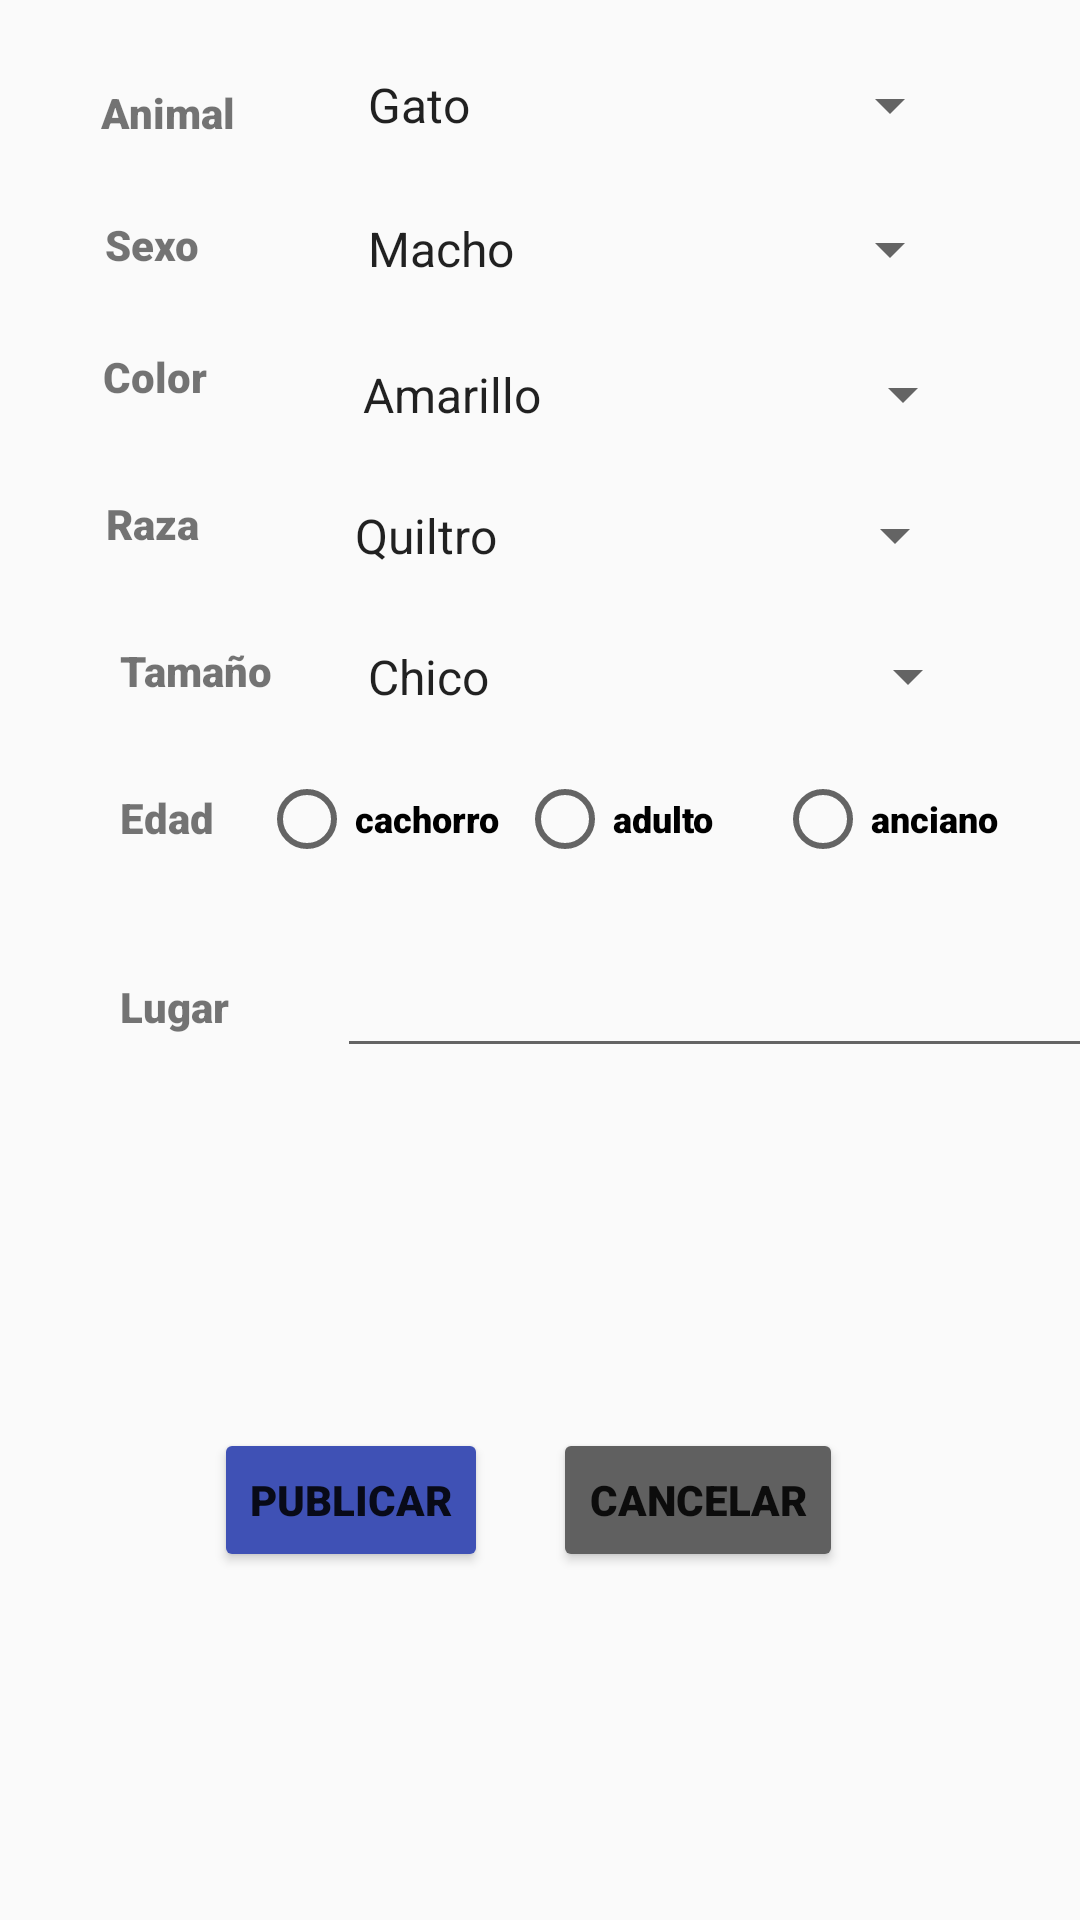

Reconstruct the res/layout file that produces this screen, plus the resources it refers to.
<!-- AndroidManifest.xml: application theme Theme.MiHuellasApp -->
<!-- res/layout/activity_registro_publicacion.xml -->
<?xml version="1.0" encoding="utf-8"?>
<androidx.constraintlayout.widget.ConstraintLayout xmlns:android="http://schemas.android.com/apk/res/android"
    xmlns:app="http://schemas.android.com/apk/res-auto"
    xmlns:tools="http://schemas.android.com/tools"
    android:layout_width="match_parent"
    android:layout_height="match_parent"
    tools:context=".Registro_publicacion">


        android:id="@+id/constraintLayout4"
        android:layout_width="407dp"
        android:layout_height="508dp"
        app:layout_constraintEnd_toEndOf="parent"
        app:layout_constraintHorizontal_bias="0.0"
        app:layout_constraintStart_toStartOf="parent"
        app:layout_constraintTop_toTopOf="parent">


        <Spinner
            android:id="@+id/sp_tamaño"
            android:layout_width="212dp"
            android:layout_height="31dp"
            android:layout_marginStart="24dp"
            android:layout_marginLeft="24dp"
            android:layout_marginTop="16dp"
            android:entries="@array/tamaño"
            app:layout_constraintStart_toEndOf="@+id/textView7"
            app:layout_constraintTop_toBottomOf="@+id/sp_raza" />

        <Spinner
            android:id="@+id/sp_sexo"
            android:layout_width="206dp"
            android:layout_height="34dp"
            android:layout_marginStart="48dp"
            android:layout_marginLeft="48dp"
            android:layout_marginTop="16dp"
            android:entries="@array/sexo"
            app:layout_constraintStart_toEndOf="@+id/textView3"
            app:layout_constraintTop_toBottomOf="@+id/sp_animal" />

        <Spinner
            android:id="@+id/sp_raza"
            android:layout_width="212dp"
            android:layout_height="31dp"
            android:layout_marginStart="44dp"
            android:layout_marginLeft="44dp"
            android:layout_marginTop="16dp"
            android:entries="@array/Raza"
            app:layout_constraintStart_toEndOf="@+id/textView6"
            app:layout_constraintTop_toBottomOf="@+id/sp_color" />

        <Spinner
            android:id="@+id/sp_color"
            android:layout_width="212dp"
            android:layout_height="31dp"
            android:layout_marginStart="44dp"
            android:layout_marginLeft="44dp"
            android:layout_marginTop="16dp"
            android:entries="@array/Color"
            app:layout_constraintStart_toEndOf="@+id/textView4"
            app:layout_constraintTop_toBottomOf="@+id/sp_sexo" />

        <Spinner
            android:id="@+id/sp_animal"
            android:layout_width="206dp"
            android:layout_height="30dp"
            android:layout_marginStart="36dp"
            android:layout_marginLeft="36dp"
            android:layout_marginTop="20dp"
            android:entries="@array/animal"
            app:layout_constraintStart_toEndOf="@+id/textView2"
            app:layout_constraintTop_toTopOf="parent" />

        <TextView
            android:id="@+id/textView2"
            android:layout_width="wrap_content"
            android:layout_height="wrap_content"
            android:layout_marginTop="28dp"
            android:fontFamily="sans-serif-black"
            android:text="Animal"
            app:layout_constraintEnd_toEndOf="parent"
            app:layout_constraintHorizontal_bias="0.107"
            app:layout_constraintStart_toStartOf="parent"
            app:layout_constraintTop_toTopOf="parent" />

        <TextView
            android:id="@+id/textView3"
            android:layout_width="wrap_content"
            android:layout_height="wrap_content"
            android:layout_marginTop="25dp"
            android:fontFamily="sans-serif-black"
            android:text="Sexo"
            app:layout_constraintEnd_toEndOf="parent"
            app:layout_constraintHorizontal_bias="0.107"
            app:layout_constraintStart_toStartOf="parent"
            app:layout_constraintTop_toBottomOf="@+id/textView2" />

        <TextView
            android:id="@+id/textView4"
            android:layout_width="wrap_content"
            android:layout_height="wrap_content"
            android:layout_marginTop="25dp"
            android:fontFamily="sans-serif-black"
            android:text="Color"
            app:layout_constraintEnd_toEndOf="parent"
            app:layout_constraintHorizontal_bias="0.106"
            app:layout_constraintStart_toStartOf="parent"
            app:layout_constraintTop_toBottomOf="@+id/textView3" />

        <TextView
            android:id="@+id/textView6"
            android:layout_width="wrap_content"
            android:layout_height="wrap_content"
            android:layout_marginTop="30dp"
            android:fontFamily="sans-serif-black"
            android:text="Raza"
            app:layout_constraintEnd_toEndOf="parent"
            app:layout_constraintHorizontal_bias="0.107"
            app:layout_constraintStart_toStartOf="parent"
            app:layout_constraintTop_toBottomOf="@+id/textView4" />

        <TextView
            android:id="@+id/textView7"
            android:layout_width="wrap_content"
            android:layout_height="wrap_content"
            android:layout_marginStart="40dp"
            android:layout_marginLeft="40dp"
            android:layout_marginTop="30dp"
            android:fontFamily="sans-serif-black"
            android:text="Tamaño"
            app:layout_constraintStart_toStartOf="parent"
            app:layout_constraintTop_toBottomOf="@+id/textView6" />

        <TextView
            android:id="@+id/textView8"
            android:layout_width="wrap_content"
            android:layout_height="wrap_content"
            android:layout_marginStart="40dp"
            android:layout_marginLeft="40dp"
            android:layout_marginTop="30dp"
            android:fontFamily="sans-serif-black"
            android:text="Edad"
            app:layout_constraintStart_toStartOf="parent"
            app:layout_constraintTop_toBottomOf="@+id/textView7" />

        <TextView
            android:id="@+id/textView9"
            android:layout_width="wrap_content"
            android:layout_height="wrap_content"
            android:layout_marginStart="40dp"
            android:layout_marginLeft="40dp"
            android:layout_marginTop="44dp"
            android:fontFamily="sans-serif-black"
            android:text="Lugar"
            app:layout_constraintStart_toStartOf="parent"
            app:layout_constraintTop_toBottomOf="@+id/textView8" />

    <Button
        android:id="@+id/cancelar"
        android:layout_width="wrap_content"
        android:layout_height="wrap_content"
        android:layout_marginBottom="116dp"
        android:fontFamily="sans-serif-black"
        android:onClick="registrarMascotaPerdida"
        android:text="Cancelar"
        app:backgroundTint="#606060"
        app:layout_constraintBottom_toBottomOf="parent"
        app:layout_constraintEnd_toEndOf="parent"
        app:layout_constraintHorizontal_bias="0.216"
        app:layout_constraintStart_toEndOf="@+id/btn_guardar" />

    <Button
        android:id="@+id/btn_guardar"
        android:layout_width="wrap_content"
        android:layout_height="wrap_content"
        android:layout_marginBottom="116dp"
        android:fontFamily="sans-serif-black"
        android:onClick="inicioBusqueda"
        android:text="Publicar"
        app:backgroundTint="#3F51B5"
        app:layout_constraintBottom_toBottomOf="parent"
        app:layout_constraintEnd_toEndOf="parent"
        app:layout_constraintHorizontal_bias="0.266"
        app:layout_constraintStart_toStartOf="parent" />

    <RadioGroup
            android:id="@+id/rg_edad"
            android:layout_width="264dp"
            android:layout_height="wrap_content"
            android:layout_marginTop="16dp"
            android:orientation="horizontal"
            app:layout_constraintEnd_toEndOf="parent"
            app:layout_constraintHorizontal_bias="0.611"
            app:layout_constraintStart_toEndOf="@+id/textView8"
            app:layout_constraintTop_toBottomOf="@+id/sp_tamaño">

            <RadioButton
                android:id="@+id/rb_cachorro"
                android:layout_width="86dp"
                android:layout_height="32dp"
                android:fontFamily="sans-serif-black"
                android:text="cachorro"
                android:textSize="12sp" />

            <RadioButton
                android:id="@+id/rb_adulto"
                android:layout_width="86dp"
                android:layout_height="32dp"
                android:fontFamily="sans-serif-black"
                android:text="adulto"
                android:textSize="12sp" />

            <RadioButton
                android:id="@+id/rb_anciano"
                android:layout_width="92dp"
                android:layout_height="32dp"
                android:layout_weight="1"
                android:fontFamily="sans-serif-black"
                android:text="anciano"
                android:textSize="12sp" />

        </RadioGroup>

        <EditText
            android:id="@+id/et_lugar"
            android:layout_width="273dp"
            android:layout_height="43dp"
            android:layout_marginStart="36dp"
            android:layout_marginLeft="36dp"
            android:layout_marginTop="24dp"
            android:ems="10"
            android:hint="@string/lugar"
            android:inputType="textPersonName"
            android:visibility="visible"
            app:layout_constraintStart_toEndOf="@+id/textView9"
            app:layout_constraintTop_toBottomOf="@+id/rg_edad" />



</androidx.constraintlayout.widget.ConstraintLayout>
<!-- resources referenced by this layout -->
<resources>
  <string-array name="Color">
          <item>Amarillo</item>
          <item>Blanco</item>
          <item>Negro</item>
          <item>Gris</item>
          <item>Cafe Claro</item>
          <item>Cafe Oscuro</item>
      </string-array>
  <string-array name="Raza">
          <item>Quiltro</item>
          <item>Golden</item>
          <item>Chihuhua</item>
          <item>Pastor Aleman</item>
          <item>Pitbull</item>
          <item>Rottweiler</item>
          <item>Poodle</item>
          <item>Bulldog</item>
          <item>Gato Habana</item>
          <item>Gato Comúm Europeo</item>
          <item>Gato Rafamuffin</item>
          <item>Gato Britanico pelo largo</item>
      </string-array>
  <string-array name="animal">
          <item>Gato</item>
          <item>Perro</item>
      </string-array>
  <string-array name="sexo">
          <item>Macho</item>
          <item>Hembra</item>
      </string-array>
  <string name="lugar" />
  <style name="Theme.MiHuellasApp" parent="Theme.AppCompat.Light.NoActionBar">
          
          <item name="colorPrimary">@color/colorPrimary</item>
          <item name="colorPrimaryDark">@color/colorPrimaryDark</item>
          <item name="colorAccent">@color/colorAccent</item>
          
          
          <item name="android:statusBarColor" tools:targetApi="l">?attr/colorPrimaryVariant</item>
          
      </style>
  <color name="colorPrimary">#455cde</color>
  <color name="colorPrimaryDark">#000d3d</color>
  <color name="colorAccent">#c2bdbf</color>
</resources>
